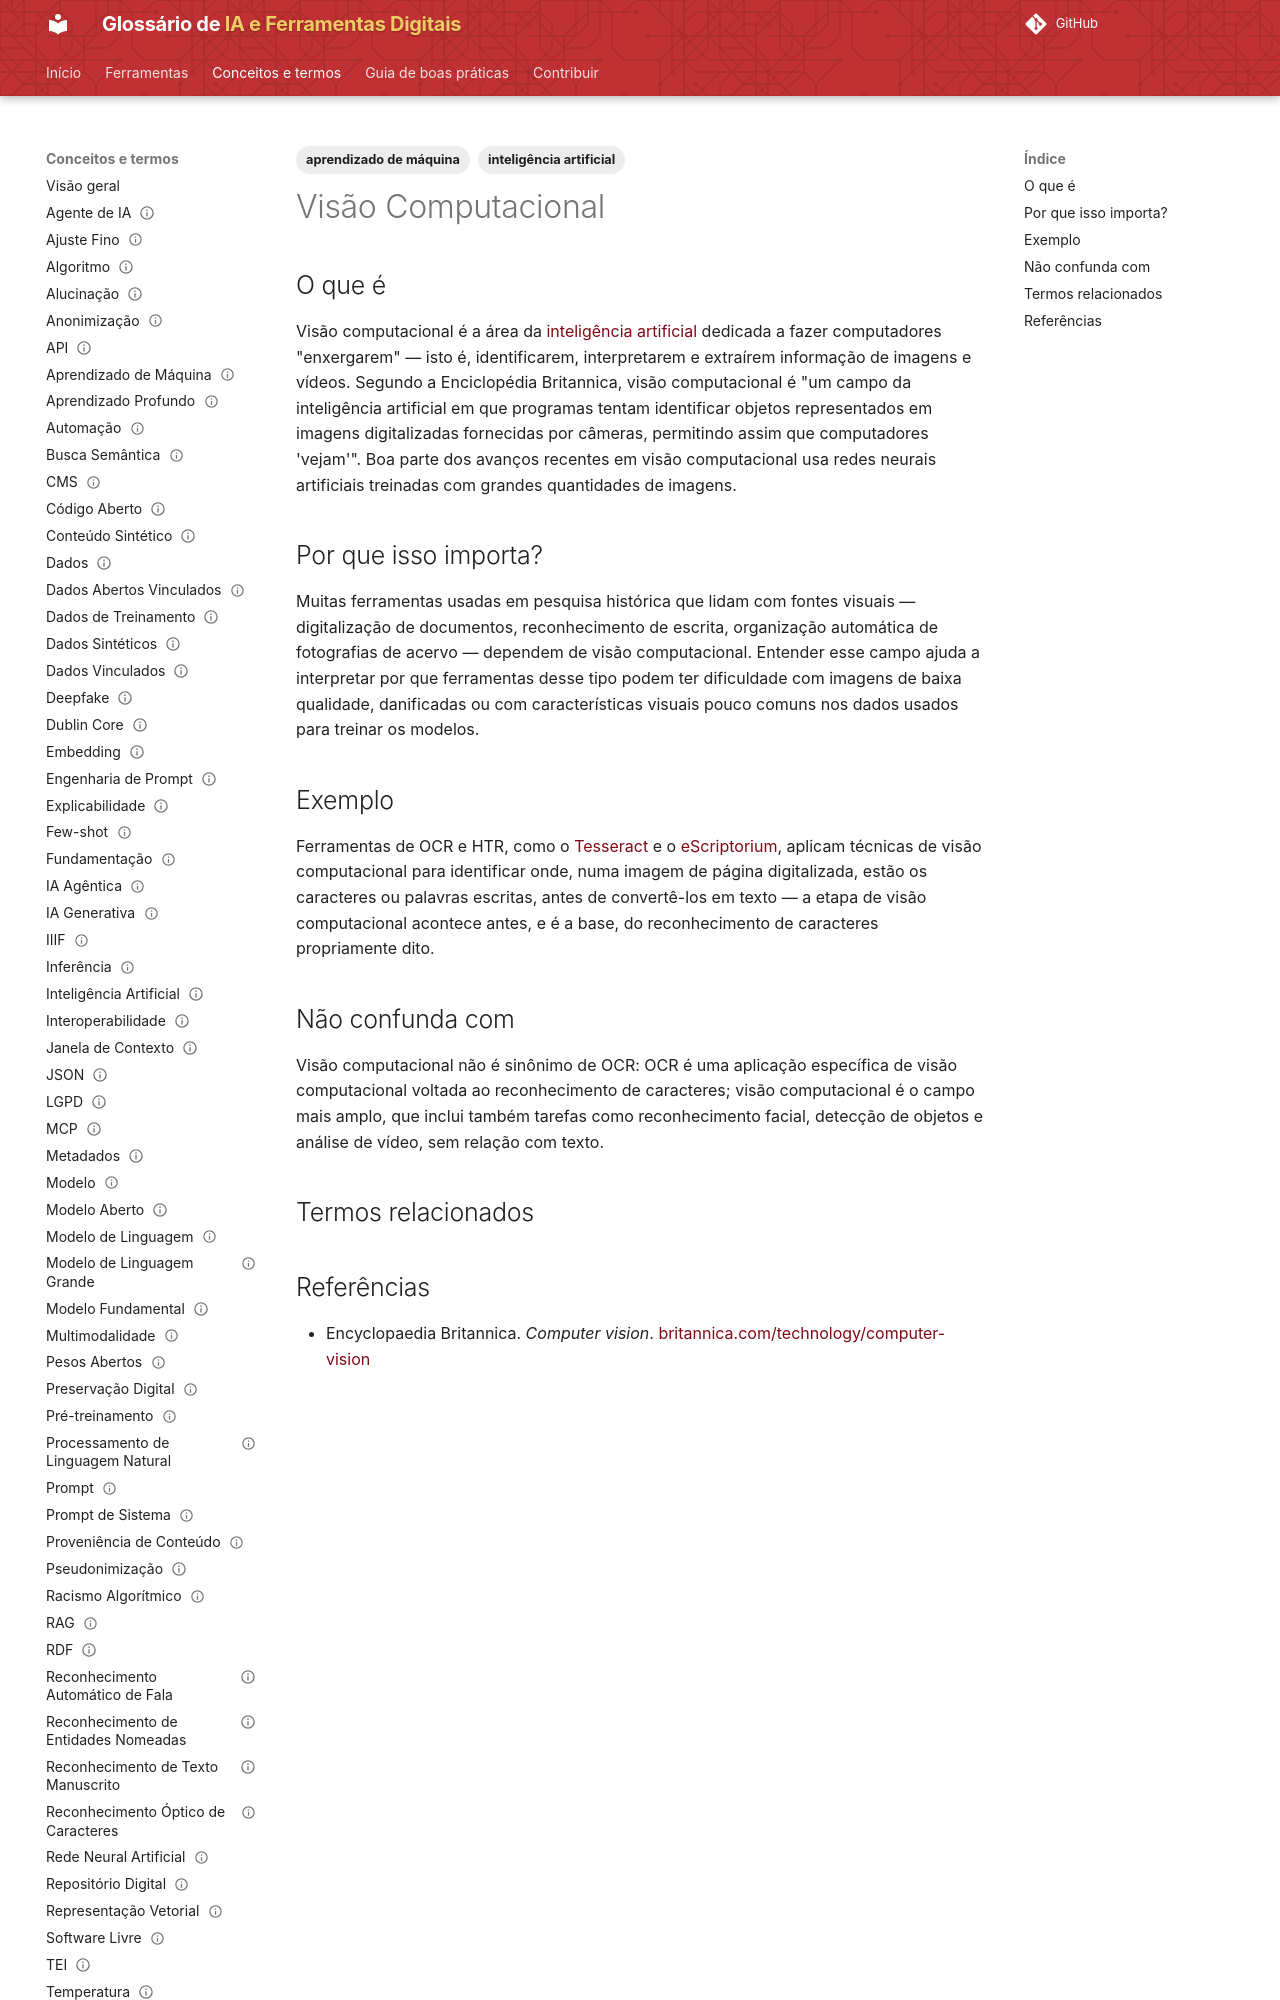

repository: lucchesia/iaguia-coc-fiocruz · page: conceitos/visao-computacional/index.html · generator: mkdocs

---
title: "Computer Vision"
title_pt: "Visão Computacional"
slug: "visao-computacional"

entry_type: "conceito"
concept_type: "técnica"

category: "linguagem, documentos, imagem e áudio"

tags:
  - inteligência artificial
  - aprendizado de máquina

aliases:
  - "computer vision"

related_terms:
  - reconhecimento-optico-de-caracteres
prerequisites:
  - inteligencia-artificial
  - aprendizado-de-maquina

references:
  - title: "Computer vision — Encyclopaedia Britannica"
    url: "https://www.britannica.com/technology/computer-vision"
    type: "enciclopédia acadêmica de referência"

status: "publicado"
reviewed: true
last_reviewed: "2026-08-21"
---

# Visão Computacional

## O que é

Visão computacional é a área da [inteligência artificial](inteligencia-artificial.md) dedicada a fazer computadores "enxergarem" — isto é, identificarem, interpretarem e extraírem informação de imagens e vídeos. Segundo a Enciclopédia Britannica, visão computacional é "um campo da inteligência artificial em que programas tentam identificar objetos representados em imagens digitalizadas fornecidas por câmeras, permitindo assim que computadores 'vejam'". Boa parte dos avanços recentes em visão computacional usa redes neurais artificiais treinadas com grandes quantidades de imagens.

## Por que isso importa?

Muitas ferramentas usadas em pesquisa histórica que lidam com fontes visuais — digitalização de documentos, reconhecimento de escrita, organização automática de fotografias de acervo — dependem de visão computacional. Entender esse campo ajuda a interpretar por que ferramentas desse tipo podem ter dificuldade com imagens de baixa qualidade, danificadas ou com características visuais pouco comuns nos dados usados para treinar os modelos.
